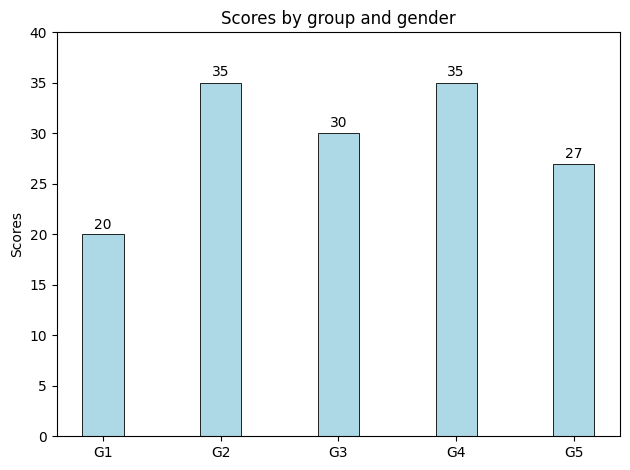
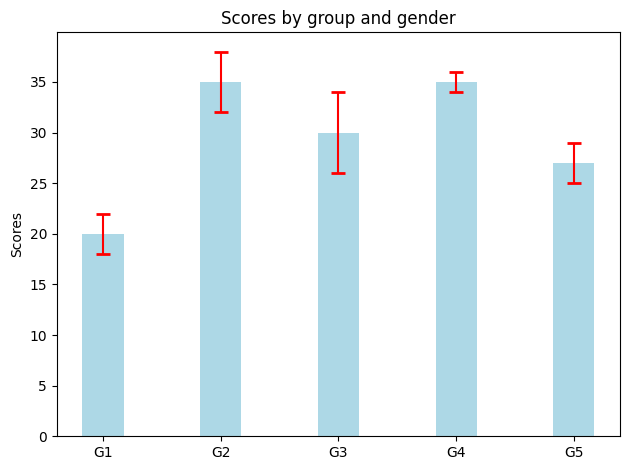
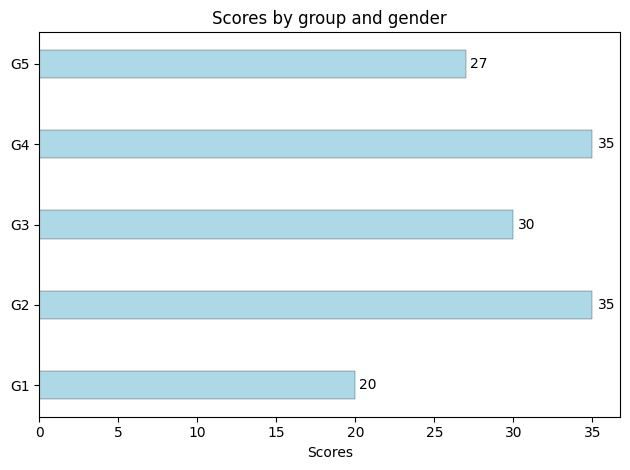
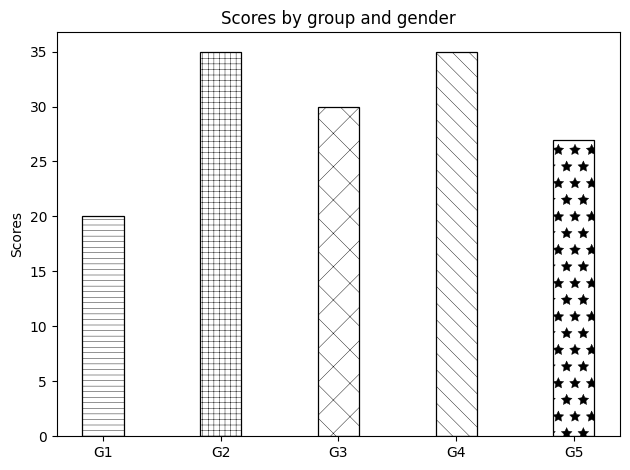

Recreate these plots in Python, in order.
import pandas as pd
import numpy as np
from matplotlib.ticker import MultipleLocator
import matplotlib as mpl
mpl.rcParams["font.family"] = 'Arial'  #默认字体类型
mpl.rcParams["mathtext.fontset"] = 'cm' #数学文字字体
import matplotlib.pyplot as plt
# 中文字体配置（找不到中文字体时中文显示为方块但不影响运行）
try:
    from matplotlib import font_manager as _fm
    _zh = [f.name for f in _fm.fontManager.ttflist if any(
        k in f.name for k in ("PingFang", "Heiti", "Songti", "Hiragino", "YaHei", "SimHei", "Arial Unicode"))]
    if _zh:
        plt.rcParams["font.sans-serif"] = [_zh[0]]
    plt.rcParams["axes.unicode_minus"] = False
except Exception:
    pass


def autolabel(rects):
    for rect in rects:
        height=rect.get_height()
        x=rect.get_x()+rect.get_width()/2
        ax.text(x, height*1.01,str(height),ha='center',va='bottom')
labels = ['G1', 'G2', 'G3', 'G4', 'G5']
men_means = [20, 35, 30, 35, 27]
men_std = [2, 3, 4, 1, 2]
width = 0.35    

fig=plt.figure()
ax=plt.gca()
bar=ax.bar(labels, men_means, width, color='lightblue', label='Men',ec='k',lw=0.6)
autolabel(bar)

ax.set_ylabel('Scores')
ax.set_title('Scores by group and gender')
ax.set_ylim(0,40)
# savefig
plt.tight_layout()
plt.savefig('Lecture2_4_basic_1.pdf')
plt.savefig('sciviz-bar-basics_preview.png', bbox_inches='tight', dpi=110)
plt.close('all')

fig=plt.figure()
ax=plt.gca()
err_kw={'capsize':5, 'capthick':2,'ecolor':'r'}
ax.bar(labels, men_means, width, yerr=men_std, color='lightblue', label='Men',error_kw=err_kw)

ax.set_ylabel('Scores')
ax.set_title('Scores by group and gender')

# savefig
plt.tight_layout()
plt.savefig('Lecture2_4_basic_2.pdf')
plt.savefig('sciviz-bar-basics_preview_2.png', bbox_inches='tight', dpi=110)
plt.close('all')

def autolabel(rects):
    for rect in rects:
        x=rect.get_width()
        y=rect.get_y()+rect.get_height()/2
        ax.text(x*1.01, y,str(x),ha='left',va='center')
        
fig=plt.figure()
ax=plt.gca()
bar_men=ax.barh(labels, men_means, width, color='lightblue', label='Men',ec='k',lw=0.2)
autolabel(bar_men)

ax.set_xlabel('Scores')
ax.set_title('Scores by group and gender')

# savefig
plt.tight_layout()
plt.savefig('Lecture2_4_basic_3.pdf')
plt.savefig('sciviz-bar-basics_preview_3.png', bbox_inches='tight', dpi=110)
plt.close('all')

from matplotlib.patches import Ellipse, Polygon

fig=plt.figure()
ax=plt.gca()
bar_men=ax.bar(labels, men_means, width, color='None', label='Men',ec='k',lw=0.9) #hatch='*'
patterns = ('---', '+++', 'x', '\\\\', '*', 'o', 'O', '.')
for bar, pattern in zip(bar_men,patterns):
    bar.set_hatch(pattern)
mpl.rcParams['hatch.linewidth'] = 0.3 

ax.set_ylabel('Scores')
ax.set_title('Scores by group and gender')

# savefig
plt.tight_layout()
plt.savefig('Lecture2_4_basic_4.pdf')
plt.savefig('sciviz-bar-basics_preview_4.png', bbox_inches='tight', dpi=110)
plt.close('all')
